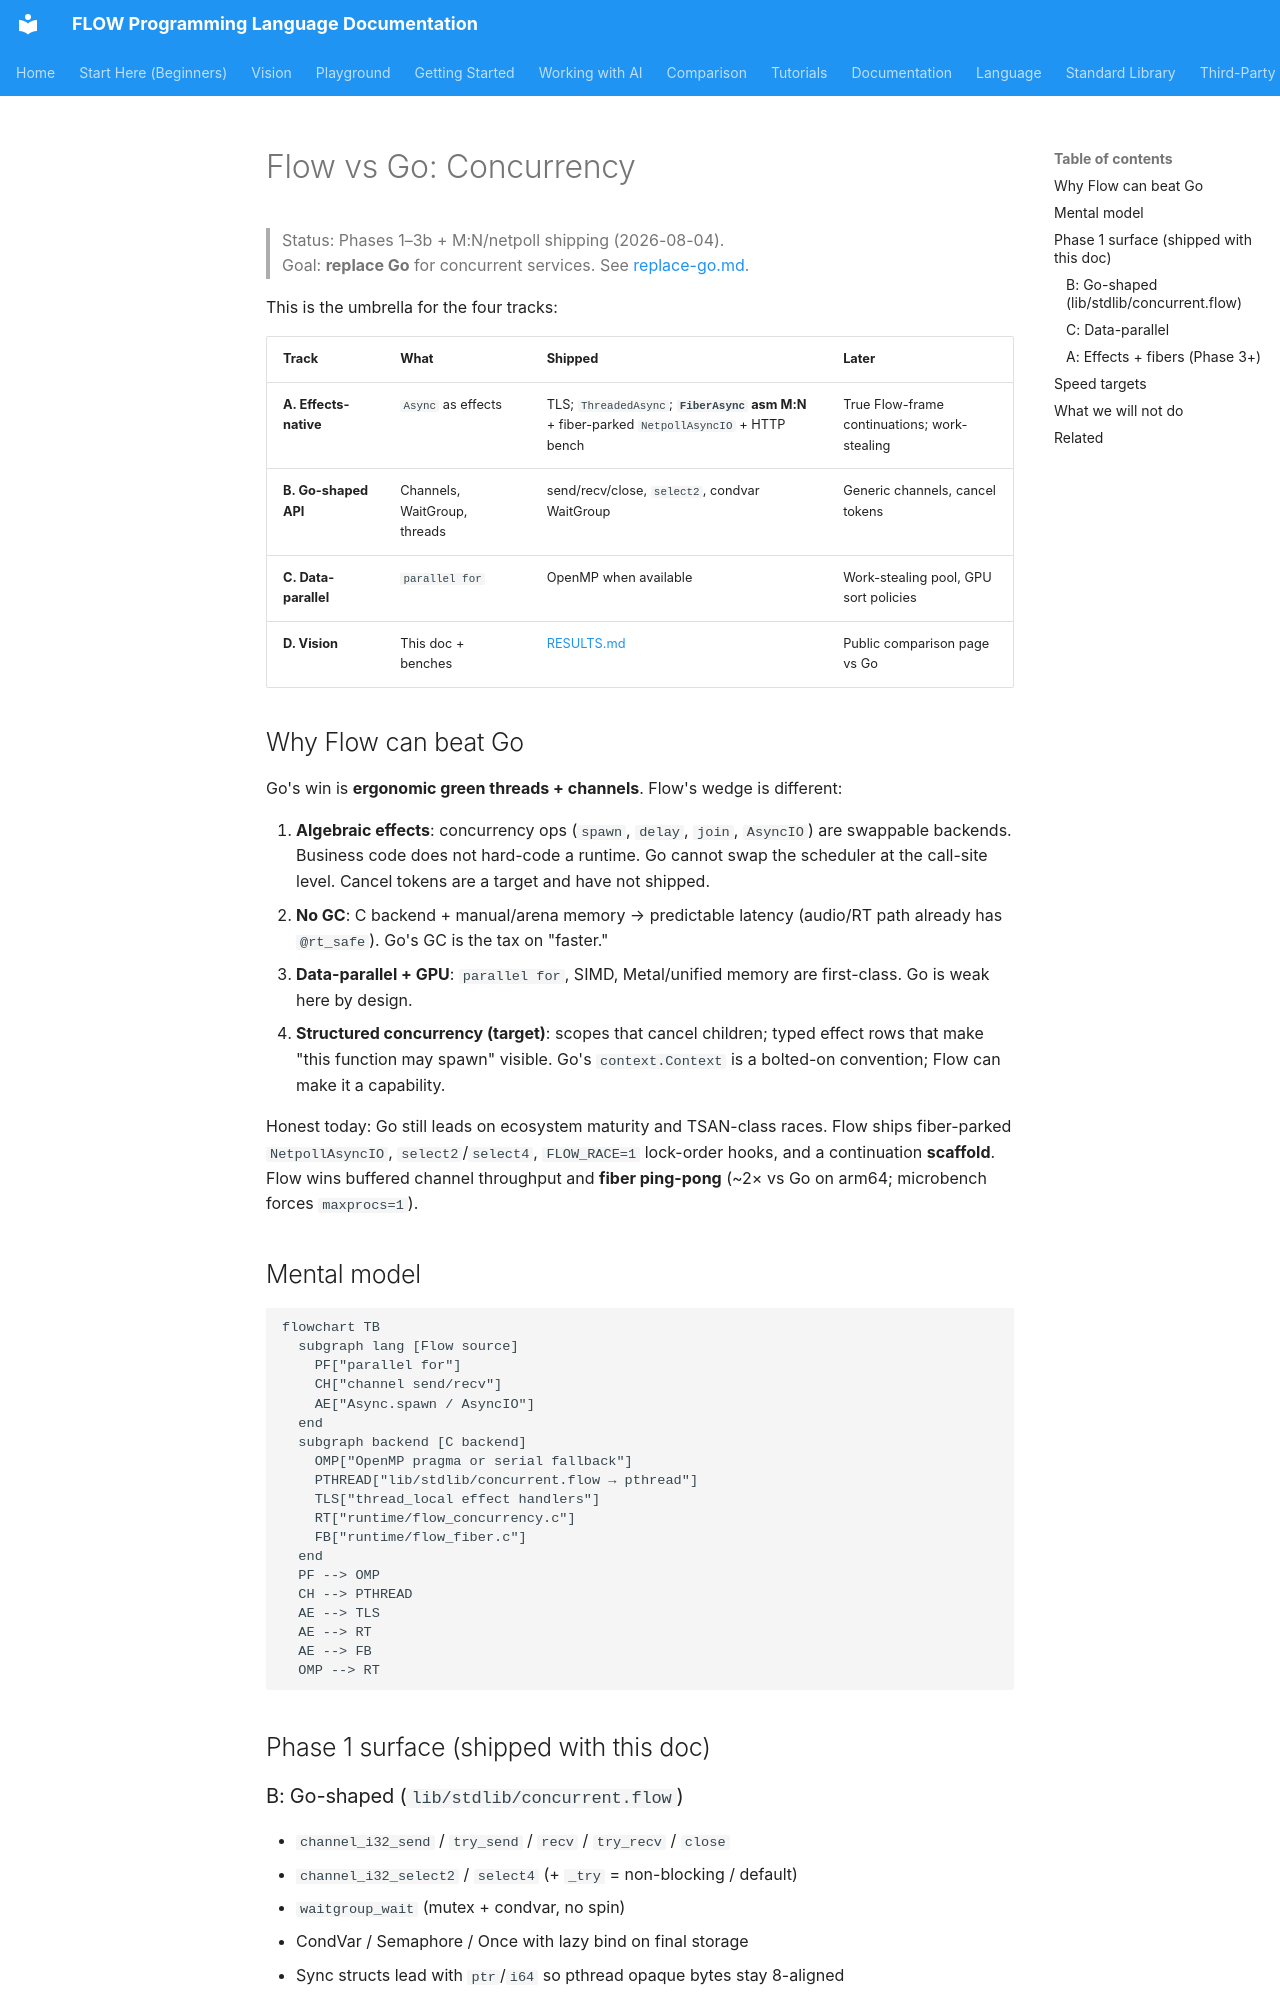

repository: flooooooooooow/flow · page: language/concurrency-vs-go/index.html · generator: mkdocs

# Flow vs Go: Concurrency

> Status: Phases 1–3b + M:N/netpoll shipping (2026-08-04).  
> Goal: **replace Go** for concurrent services. See [replace-go.md](replace-go.md).

This is the umbrella for the four tracks:

| Track | What | Shipped | Later |
|-------|------|---------|-------|
| **A. Effects-native** | `Async` as effects | TLS; `ThreadedAsync`; **`FiberAsync` asm M:N** + fiber-parked `NetpollAsyncIO` + HTTP bench | True Flow-frame continuations; work-stealing |
| **B. Go-shaped API** | Channels, WaitGroup, threads | send/recv/close, `select2`, condvar WaitGroup | Generic channels, cancel tokens |
| **C. Data-parallel** | `parallel for` | OpenMP when available | Work-stealing pool, GPU sort policies |
| **D. Vision** | This doc + benches | [RESULTS.md](../../benchmarks/concurrency/RESULTS.md) | Public comparison page vs Go |

## Why Flow can beat Go

Go's win is **ergonomic green threads + channels**. Flow's wedge is different:

1. **Algebraic effects**: concurrency ops (`spawn`, `delay`, `join`, `AsyncIO`) are
   swappable backends. Business code does not hard-code a runtime. Go cannot swap
   the scheduler at the call-site level. Cancel tokens are a target and have not shipped.
2. **No GC**: C backend + manual/arena memory → predictable latency (audio/RT path
   already has `@rt_safe`). Go's GC is the tax on "faster."
3. **Data-parallel + GPU**: `parallel for`, SIMD, Metal/unified memory are first-class.
   Go is weak here by design.
4. **Structured concurrency (target)**: scopes that cancel children; typed effect rows
   that make "this function may spawn" visible. Go's `context.Context` is a bolted-on
   convention; Flow can make it a capability.

Honest today: Go still leads on ecosystem maturity and TSAN-class races. Flow
ships fiber-parked `NetpollAsyncIO`, `select2`/`select4`, `FLOW_RACE=1` lock-order
hooks, and a continuation **scaffold**. Flow wins buffered channel throughput
and **fiber ping-pong** (~2× vs Go on arm64; microbench forces `maxprocs=1`).

## Mental model

```mermaid
flowchart TB
  subgraph lang [Flow source]
    PF["parallel for"]
    CH["channel send/recv"]
    AE["Async.spawn / AsyncIO"]
  end
  subgraph backend [C backend]
    OMP["OpenMP pragma or serial fallback"]
    PTHREAD["lib/stdlib/concurrent.flow → pthread"]
    TLS["thread_local effect handlers"]
    RT["runtime/flow_concurrency.c"]
    FB["runtime/flow_fiber.c"]
  end
  PF --> OMP
  CH --> PTHREAD
  AE --> TLS
  AE --> RT
  AE --> FB
  OMP --> RT
```

## Phase 1 surface (shipped with this doc)
